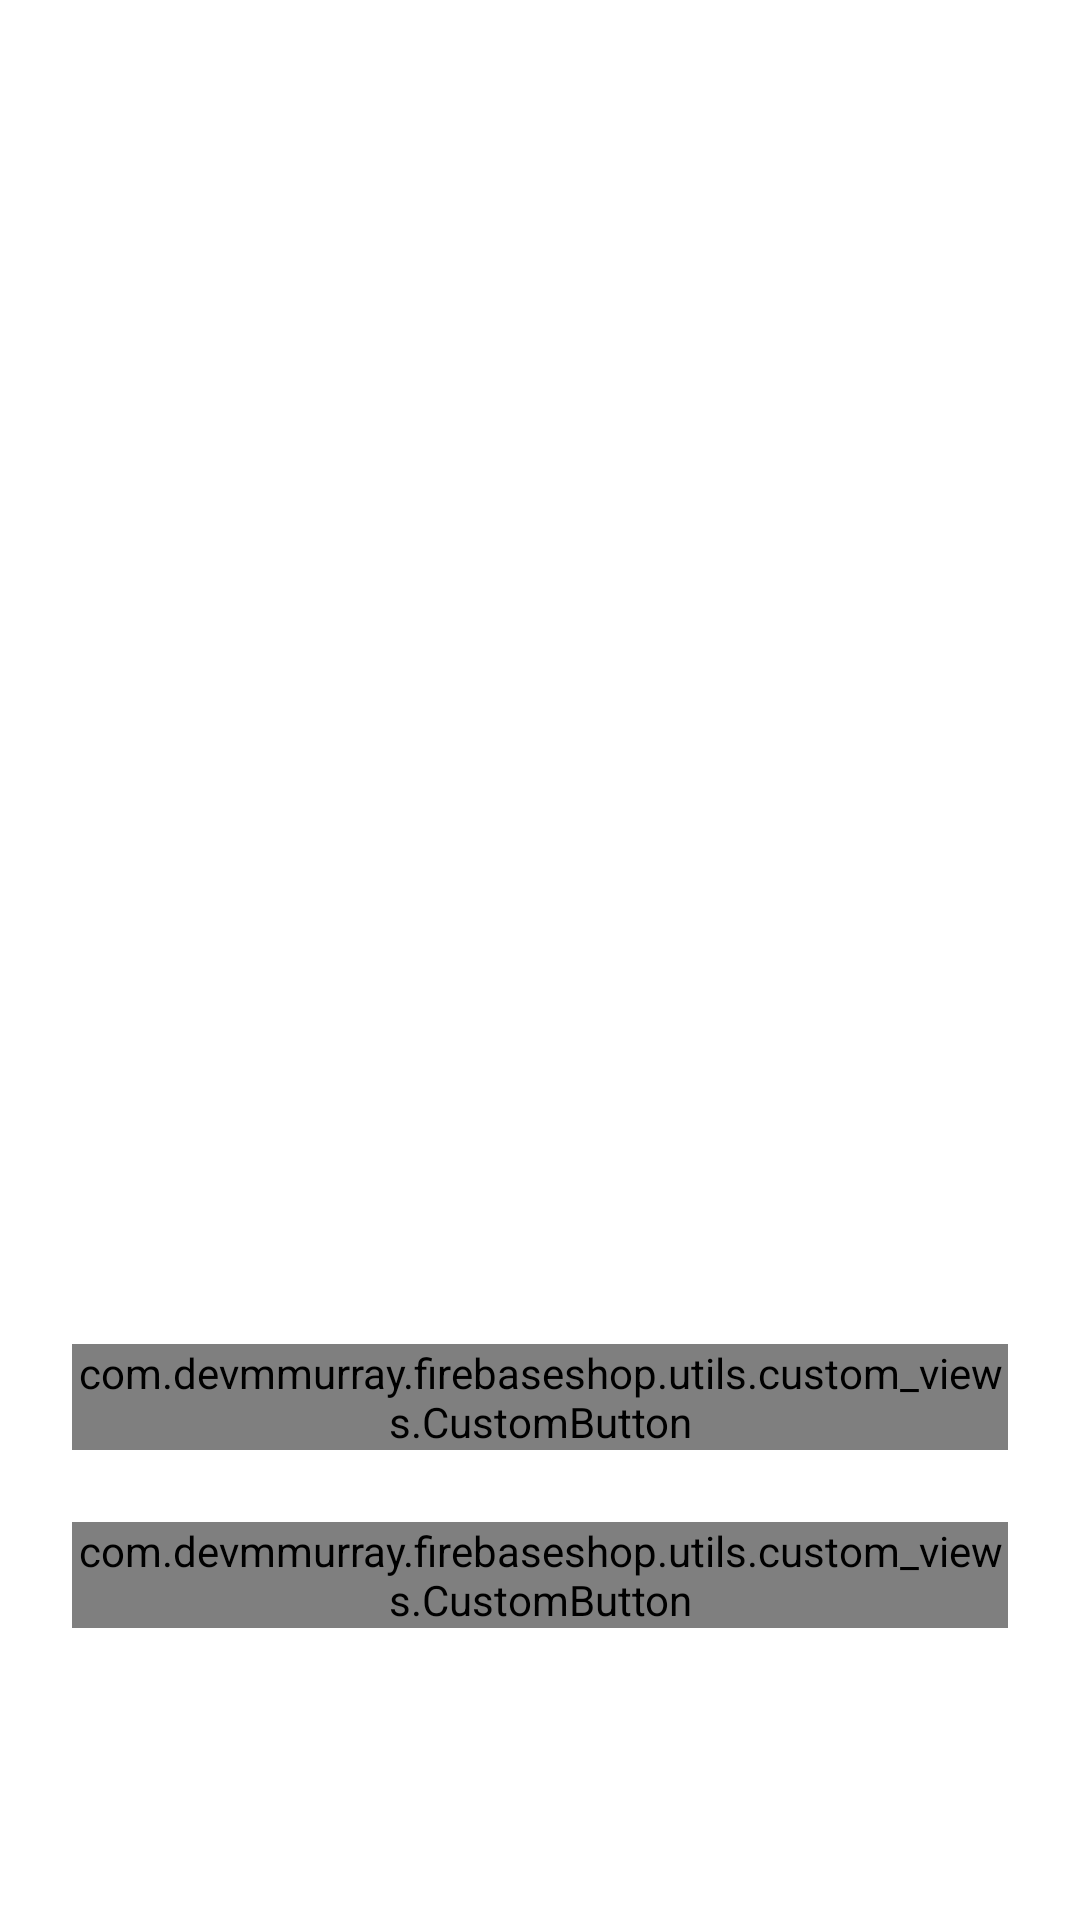

The Android layout XML behind this screen, and the referenced resources:
<!-- AndroidManifest.xml: application theme Theme.FirebaseShop -->
<!-- res/layout/fragment_add_photo.xml -->
<?xml version="1.0" encoding="utf-8"?>
<layout xmlns:android="http://schemas.android.com/apk/res/android"
    xmlns:tools="http://schemas.android.com/tools"
    xmlns:app="http://schemas.android.com/apk/res-auto">

    <data>

    </data>

    <androidx.constraintlayout.widget.ConstraintLayout
        android:id="@+id/add_photo_frag_layout"
        android:layout_width="match_parent"
        android:layout_height="match_parent">

        <ImageView
            android:id="@+id/new_photo_image"
            android:layout_width="0dp"
            android:layout_height="400dp"
            android:layout_margin="24dp"
            android:elevation="7dp"
            app:layout_constraintStart_toStartOf="parent"
            app:layout_constraintEnd_toEndOf="parent"
            app:layout_constraintTop_toTopOf="parent"
            android:src="@drawable/img_no_user"/>

        <com.devmmurray.firebaseshop.utils.custom_views.CustomButton
            android:id="@+id/select_image_btn"
            android:layout_width="match_parent"
            android:layout_height="wrap_content"
            android:text="Select Image"
            android:textColor="@color/background"
            android:layout_margin="24dp"
            android:background="@drawable/shape_btn_background"
            app:layout_constraintStart_toStartOf="parent"
            app:layout_constraintEnd_toEndOf="parent"
            app:layout_constraintTop_toBottomOf="@id/new_photo_image"/>

        <com.devmmurray.firebaseshop.utils.custom_views.CustomButton
            android:id="@+id/upload_image_btn"
            android:layout_width="match_parent"
            android:layout_height="wrap_content"
            android:text="Upload Image"
            android:textColor="@color/background"
            android:layout_margin="24dp"
            android:background="@drawable/shape_btn_background"
            app:layout_constraintStart_toStartOf="parent"
            app:layout_constraintEnd_toEndOf="parent"
            app:layout_constraintTop_toBottomOf="@id/select_image_btn"/>

        <TextView
            android:id="@+id/success_error_tv"
            android:layout_width="match_parent"
            android:layout_height="wrap_content"
            android:layout_margin="24dp"
            android:textSize="18sp"
            android:gravity="center"
            app:layout_constraintStart_toStartOf="parent"
            app:layout_constraintEnd_toEndOf="parent"
            app:layout_constraintTop_toBottomOf="@id/upload_image_btn"
            tools:text="Image Upload Success"/>


    </androidx.constraintlayout.widget.ConstraintLayout>
</layout>
<!-- resources referenced by this layout -->
<resources>
  <color name="background">#FFFFFF</color>
  <!-- drawable shape_btn_background (drawable) -->
  <?xml version="1.0" encoding="utf-8"?>
  <shape xmlns:android="http://schemas.android.com/apk/res/android"
      android:shape="rectangle">
  
      <gradient
          android:angle="180"
          android:endColor="@color/colorPrimary"
          android:startColor="@color/colorThemeOrange"
          android:type="linear"/>
  
      <corners android:radius="@dimen/button_corner_radius"/>
  </shape>
  <style name="Theme.FirebaseShop" parent="Theme.MaterialComponents.DayNight.DarkActionBar">
          
          <item name="colorPrimary">@color/colorPrimary</item>
          <item name="colorOnPrimary">@color/white</item>
          
          <item name="colorSecondary">@color/colorThemeOrange</item>
          <item name="colorOnSecondary">@color/white</item>
          
          <item name="android:statusBarColor" tools:targetApi="l">?attr/colorPrimaryVariant</item>
          
      </style>
  <color name="colorPrimary">#ED2173</color>
  <color name="colorThemeOrange">#f4442D</color>
  <dimen name="button_corner_radius">12dp</dimen>
  <color name="white">#FFFFFFFF</color>
</resources>
